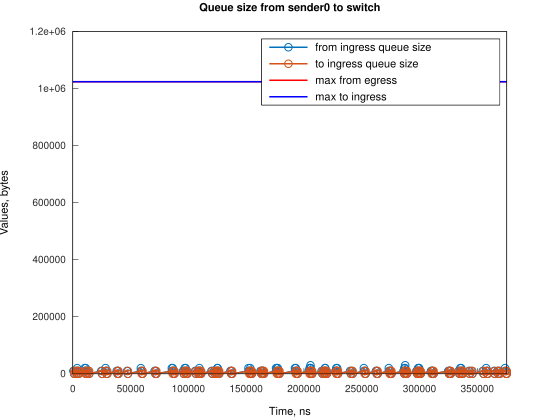

The table this chart was drawn from, first rows:
Time, from_ingress_queue_size, to_ingress_queue_size
500, 10000, nan
1245, 0, 10000
1248, 0, 0
2500, 10000, 0
3245, 0, 10000
3248, 0, 0
3745, 10000, 0
3746, 20000, 0
4490, 10000, 10000
4490, 10000, 0
5236, 0, 10000
5241, 0, 0
10236, 10000, 0
10237, 20000, 0
10981, 10000, 10000
10982, 10000, 0
11197, 20000, 0
11726, 10000, 10000
11729, 10000, 0
12471, 0, 10000
12471, 0, 0
13431, 10000, 0
14176, 0, 10000
14176, 0, 0
24609, 10000, 0
25354, 0, 10000
25355, 0, 0
28334, 10000, 0
28335, 20000, 0
29079, 10000, 10000
29080, 10000, 0
29824, 0, 10000
29824, 0, 0
38017, 10000, 0
38762, 0, 10000
38762, 10000, 10000
38763, 10000, 0
39507, 0, 10000
39508, 0, 0
46958, 10000, 0
47703, 0, 10000
47704, 0, 0
58879, 10000, 0
58880, 20000, 0
59624, 10000, 10000
59625, 10000, 0
60369, 0, 10000
60372, 0, 0
70800, 10000, 0
71545, 0, 10000
71545, 10000, 10000
71546, 10000, 0
72290, 0, 10000
72293, 0, 0
85701, 10000, 0
85702, 20000, 0
86446, 10000, 10000
86446, 20000, 10000
86447, 20000, 0
87191, 10000, 10000
... 246 more rows
